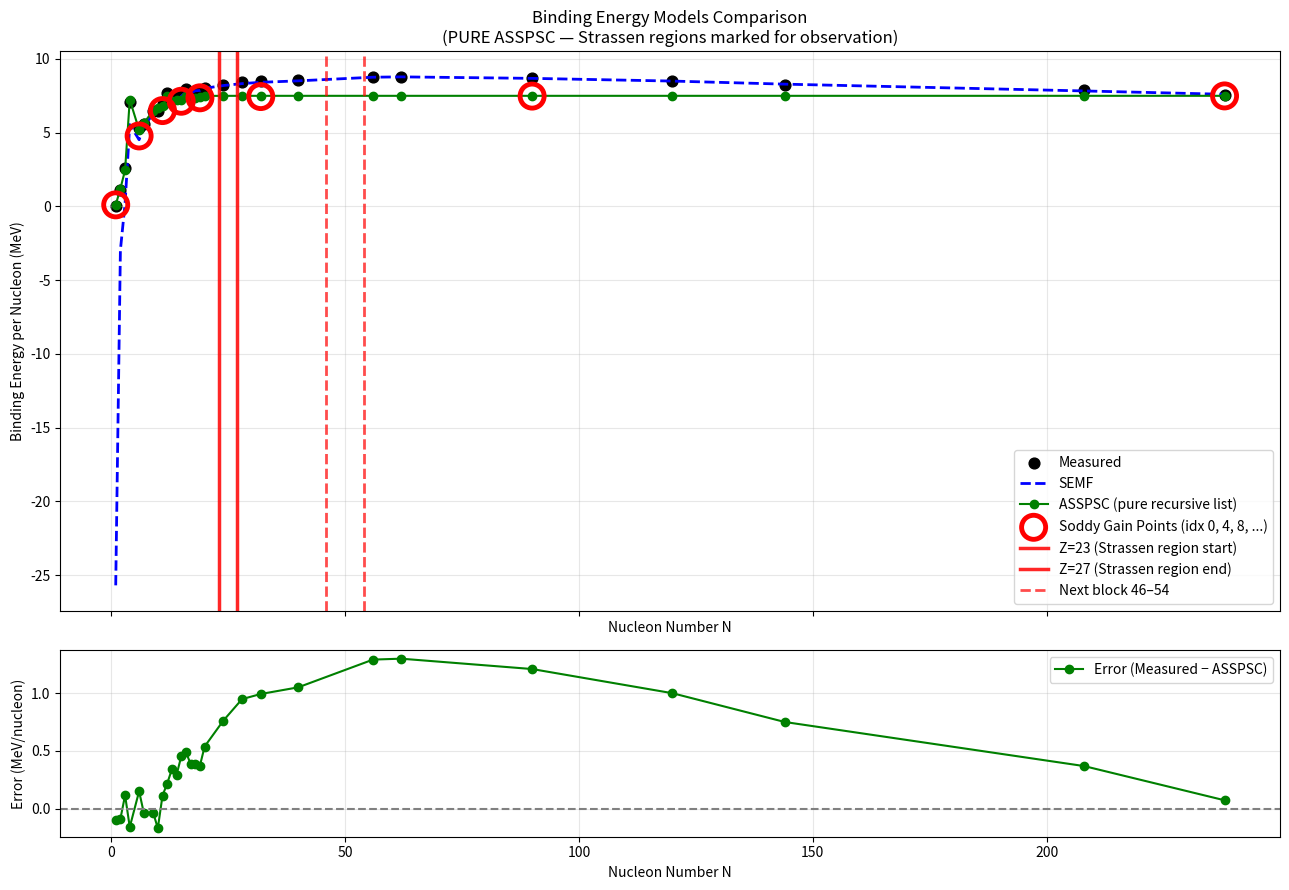

Recreate this plot in Python.
import numpy as np
import matplotlib.pyplot as plt

# ====================== SEMF ======================
def semf_binding_per_nucleon(A: int, Z: int) -> float:
    a_v = 15.8; a_s = 18.3; a_c = 0.714; a_a = 23.2; a_p = 12.0
    B = (a_v * A - a_s * A**(2/3) - a_c * Z * (Z - 1) * A**(-1/3)
         - a_a * (A - 2 * Z)**2 / A)
    if A % 2 == 0 and Z % 2 == 0:
        B += a_p / A**0.5
    elif A % 2 == 0:
        B -= a_p / A**0.5
    return B / A

# ====================== PURE ASSPSC RECURSIVE LOG GENERATION (no Strassen) ======================
def build_asspsc_sequence(n=300):
    """
    Pure recursive Soddy-gasket progression — NO Strassen gain or overhead.
    Normal behavior only.
    """
    base_stages = np.array([0.104, 0.85*np.sqrt(2), 2.457, 7.235208, 7.235208 - 2.457])
    deltas = np.diff(base_stages)
    seq = base_stages.tolist()
    current = base_stages[-1]
    cycle = 1
    scale_factor = 1.0 / np.e

    while len(seq) < n:
        if cycle == 5:
            protons_done = len(seq) - 1
            protons_next_start = len(seq)
            print(f"Hit recursion cycle 5: proton count already done: {protons_done}, "
                  f"proton count about to do: {protons_next_start} to {protons_next_start + 2}")
            iron_check = abs(protons_done - 26) <= 5
            print(f"  Iron proton count (26) check: within 4 or 5? {iron_check} (diff = {abs(protons_done - 26)})")

        # Pure normal scaling — no gain or overhead modification
        scaled_deltas = deltas[0:].copy() * (scale_factor ** cycle)

        for d in scaled_deltas:
            current += d
            seq.append(current)

        cycle += 1

    return np.array(seq[:n])


# Build the pure sequence
ASSPSC_SEQ = build_asspsc_sequence(300)

# ====================== DATA ======================
measured_data = [
    (1, 1, 0.000), (2, 1, 1.112), (3, 2, 2.572), (4, 2, 7.074),
    (6, 3, 5.332), (7, 3, 5.606), (9, 4, 6.462), (10, 5, 6.475),
    (11, 5, 6.928), (12, 6, 7.680), (13, 6, 7.470), (14, 7, 7.476),
    (15, 7, 7.700), (16, 8, 7.976), (17, 8, 7.751), (18, 8, 7.767),
    (19, 9, 7.779), (20, 10, 8.032), (24, 12, 8.260), (28, 14, 8.448),
    (32, 16, 8.493), (40, 20, 8.551), (56, 26, 8.792), (62, 28, 8.800),
    (90, 40, 8.710), (120, 50, 8.500), (144, 62, 8.250),
    (208, 82, 7.867), (238, 92, 7.570),
]

N_values = np.array([a for a, z, b in measured_data])
B_meas = np.array([b for a, z, b in measured_data])
B_semf = np.array([semf_binding_per_nucleon(int(a), int(z)) for a, z, b in measured_data])

# Pure ASSPSC list — no post-processing
B_asspsc = ASSPSC_SEQ[N_values - 1]

# ====================== SODDY GAIN POINTS ======================
soddy_indices = [0] + list(range(4, len(ASSPSC_SEQ), 4))
valid_idx = [i for i in soddy_indices if i < len(N_values)]
soddy_n = N_values[valid_idx]
soddy_y = ASSPSC_SEQ[valid_idx]

# ====================== PLOT ======================
fig, (ax1, ax2) = plt.subplots(2, 1, figsize=(13, 9), sharex=True, height_ratios=[3, 1])

ax1.scatter(N_values, B_meas, color='black', s=60, label='Measured')
ax1.plot(N_values, B_semf, '--', color='blue', linewidth=2, label='SEMF')
ax1.plot(N_values, B_asspsc, 'o-', color='green', linewidth=1.5, label='ASSPSC (pure recursive list)')

# Red circles around Soddy gain points
ax1.scatter(soddy_n, soddy_y, s=300, facecolors='none', edgecolors='red',
            linewidth=3.5, zorder=10, label='Soddy Gain Points (idx 0, 4, 8, ...)')

# ====================== STRASSEN REGION MARKERS ======================
# Vertical lines for the regions you want to observe
ax1.axvline(x=23, color='red', linestyle='-', linewidth=2.5, alpha=0.85, label='Z=23 (Strassen region start)')
ax1.axvline(x=27, color='red', linestyle='-', linewidth=2.5, alpha=0.85, label='Z=27 (Strassen region end)')

# Double lines for the next block
ax1.axvline(x=46, color='red', linestyle='--', linewidth=2.0, alpha=0.7)
ax1.axvline(x=54, color='red', linestyle='--', linewidth=2.0, alpha=0.7, label='Next block 46–54')

ax1.set_xlabel('Nucleon Number N')
ax1.set_ylabel('Binding Energy per Nucleon (MeV)')
ax1.set_title('Binding Energy Models Comparison\n(PURE ASSPSC — Strassen regions marked for observation)')
ax1.grid(True, alpha=0.3)
ax1.legend()

# Error plot
errors = B_meas - B_asspsc
ax2.plot(N_values, errors, 'o-', color='green', label='Error (Measured − ASSPSC)')
ax2.axhline(0, color='gray', linestyle='--')
ax2.set_xlabel('Nucleon Number N')
ax2.set_ylabel('Error (MeV/nucleon)')
ax2.grid(True, alpha=0.3)
ax2.legend()



plt.tight_layout()
plt.show()

# ====================== OUTPUT ======================
print("Pure ASSPSC sequence (no Strassen gain/overhead) generated.")
print("Vertical markers added at 23/27 and 46/54 for visual reference.")
print(f"Sequence length: {len(ASSPSC_SEQ)}")
